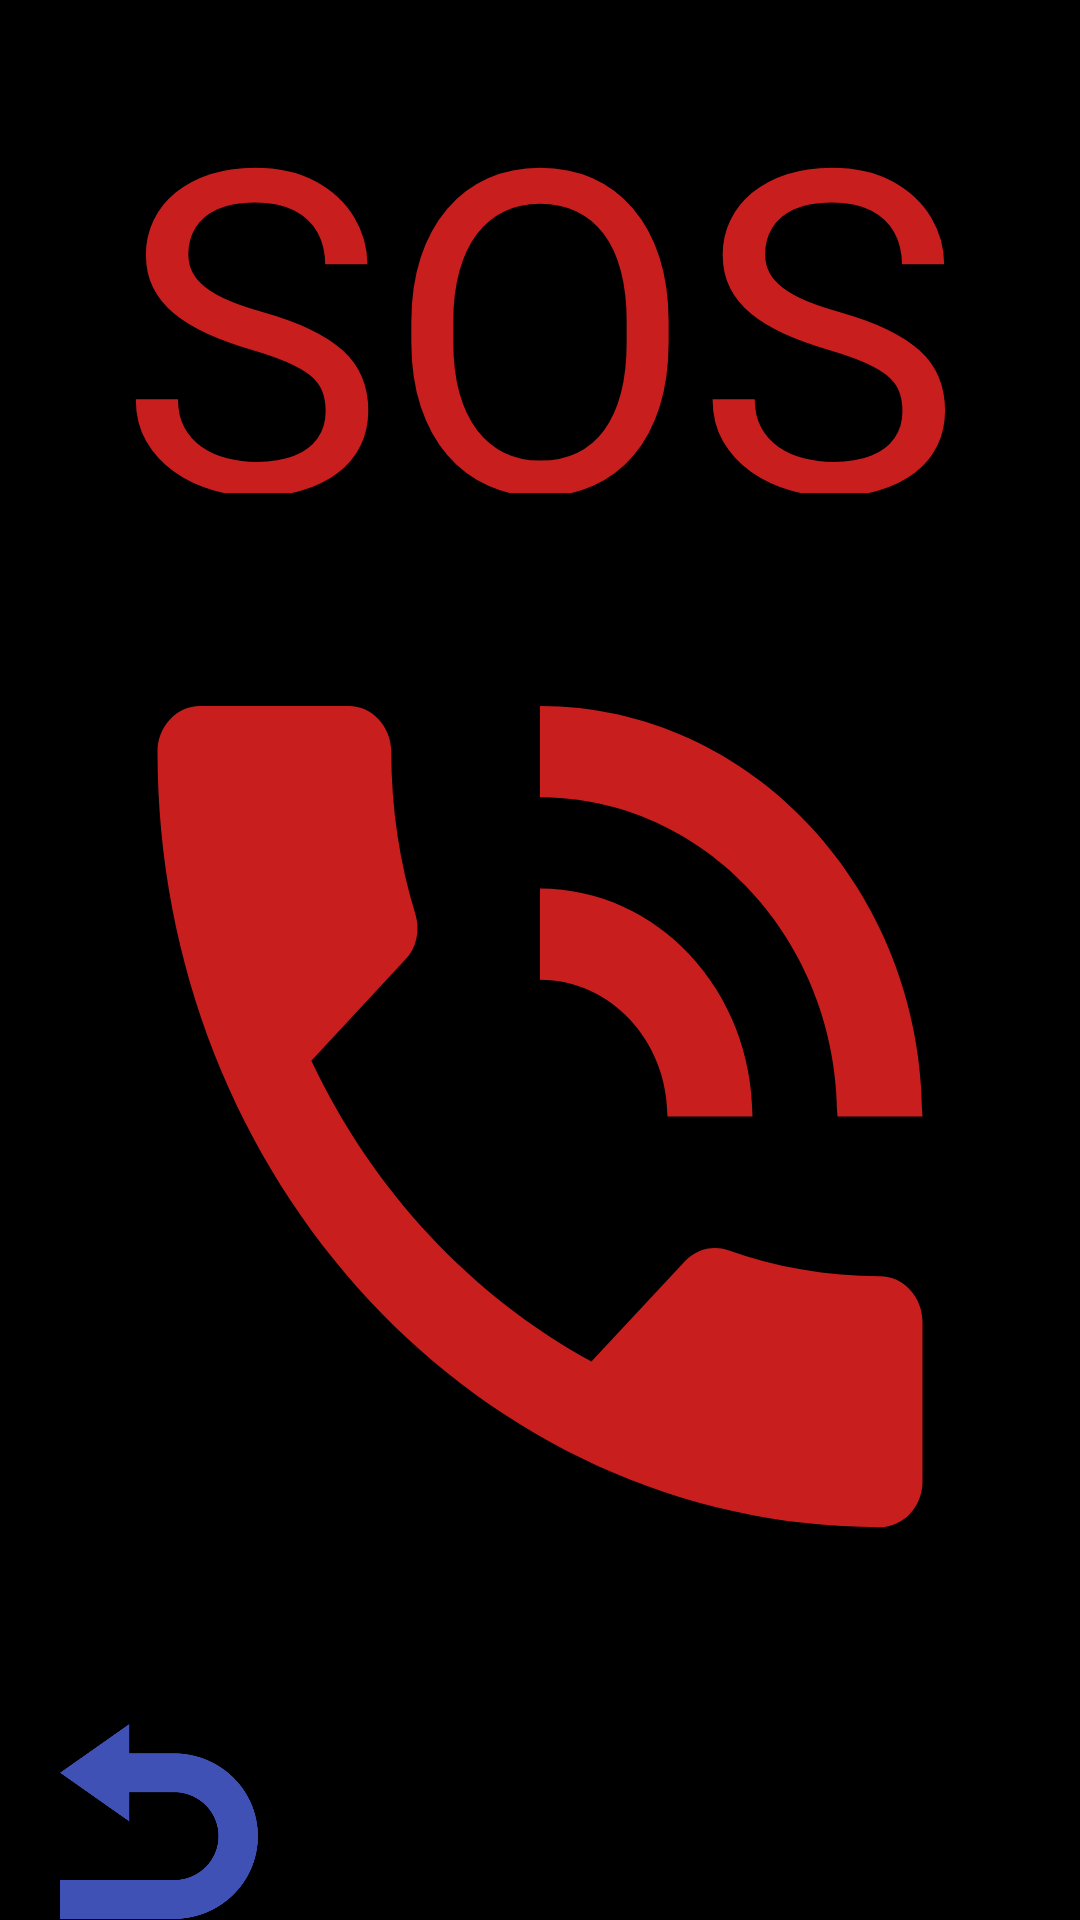

Android layout source for this screen:
<!-- AndroidManifest.xml: application theme Theme._1actividadadObligatoria -->
<!-- res/layout/activity_llamada.xml -->
<?xml version="1.0" encoding="utf-8"?>
<LinearLayout xmlns:android="http://schemas.android.com/apk/res/android"
    xmlns:app="http://schemas.android.com/apk/res-auto"
    xmlns:tools="http://schemas.android.com/tools"
    android:id="@+id/llamada"
    android:layout_width="match_parent"
    android:layout_height="match_parent"
    android:background="@color/black"
    android:contentDescription="Boton para volver al main activity"
    android:orientation="vertical"
    tools:context=".Llamada">

    <LinearLayout
        android:id="@+id/layoutAabajo"
        android:layout_width="match_parent"
        android:layout_height="105dp"
        android:layout_weight="1"
        android:gravity="center_horizontal|center_vertical"
        android:orientation="vertical">

        <TextView
            android:id="@+id/textView2"
            android:layout_width="345dp"
            android:layout_height="159dp"
            android:gravity="center_horizontal|center_vertical"
            android:text="SOS"
            android:textColor="@color/rojo"
            android:textSize="150sp" />

    </LinearLayout>

    <LinearLayout
        android:id="@+id/layoutCentro"
        android:layout_width="match_parent"
        android:layout_height="209dp"
        android:layout_weight="3"
        android:gravity="center_horizontal|center_vertical"
        android:orientation="vertical">

        <ImageButton
            android:id="@+id/btnllamar"
            android:layout_width="340dp"
            android:layout_height="365dp"
            android:background="@android:drawable/stat_sys_speakerphone"
            android:backgroundTint="@color/rojo"
            android:contentDescription="boton de telefono, para confirmar la llamada " />
    </LinearLayout>

    <LinearLayout
        android:id="@+id/layoutabajo"
        android:layout_width="match_parent"
        android:layout_height="0dp"
        android:layout_weight="1"
        android:gravity="left"
        android:orientation="vertical">

        <ImageButton
            android:id="@+id/imageButton10"
            android:layout_width="66dp"
            android:layout_height="65dp"
            android:layout_marginLeft="20dp"
            android:background="@drawable/atras"
            android:backgroundTint="@color/azulpolicia"
            android:contentDescription="boton para volver al MainActivity" />
    </LinearLayout>

</LinearLayout>
<!-- resources referenced by this layout -->
<resources>
  <color name="azulpolicia">#3F51B5</color>
  <color name="black">#FF000000</color>
  <color name="rojo">#C81E1E</color>
  <!-- drawable atras: png bitmap (drawable, 7731 bytes) -->
  <style name="Theme._1actividadadObligatoria" parent="Base.Theme._1actividadadObligatoria" />
  <style name="Base.Theme._1actividadadObligatoria" parent="Theme.Material3.DayNight.NoActionBar">
          
          
      </style>
</resources>
